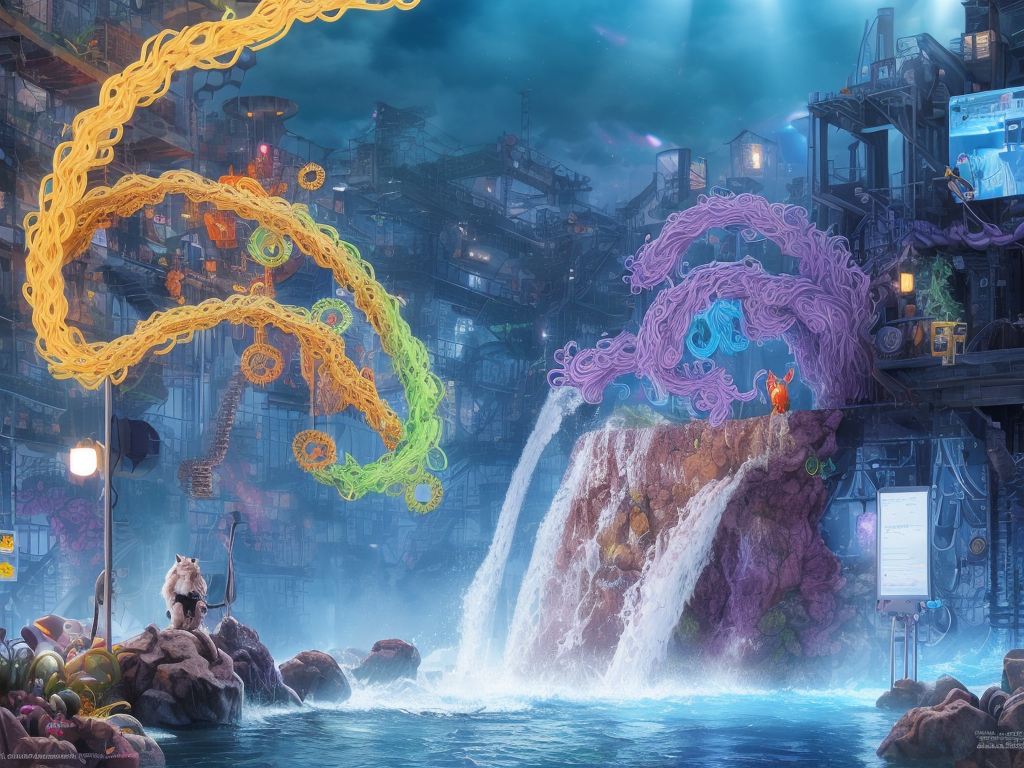
Generation parameters embedded in this image by AUTOMATIC1111 Stable Diffusion web UI or a fork of it (Forge, ...) (PNG 'parameters' text chunk):
splash page for digital artist website, dripping water pouring on coding designer anthropomorphic cat man, hyperrealistic design, rainbows, amazing punk braided hair, midday, gears, labcoat, widgets, pulleys, rube goldberg machine, laptop, matrix code, incredible design, easel, kittens, flying fox, ramen noodles, lonely, large light purple eyes
Negative prompt: ((words)), (logo)   neg_realism512 , (conjoined), tiling, blurry, lowres, less than five fingers, more than five fingers, ugly hands, (extra limb), missing limb, ((b&w)), missing toe, extra toe,  missing toes, , words, missing limbs, missing leg, missing arm, bad anatomy, missing fingers, extra fingers, flat picture, bad art, ((blurry)), duplicate, [redacted], [redacted]ish, detached, logo, words
Steps: 150, Sampler: Euler a, CFG scale: 7, Seed: 803210775, Size: 1024x768, Model hash: e1e0b01076, Model: OrangeChillMix_orangechillmix_v50
Template: __splash__
Negative Template: __bad__